Run: headless pygame with SDL's dummy video driver; simulated clock (each Clock.tick advances the game by its frame time, no real sleeping); random seed 0; keys injected as events and as key.get_pressed() state; no mouse input.
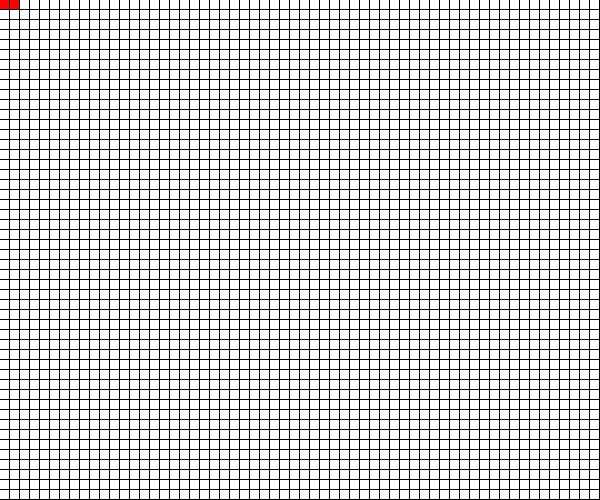
Frame 1 of 4 · flips 1–60 · no input
Frame 2 of 4 · flips 61–180 · tapped SPACE, RETURN · held RIGHT (→), D · screen unchanged from frame 1, image omitted
Frame 3 of 4 · flips 181–300 · held DOWN (↓), S · screen unchanged from frame 2, image omitted
Frame 4 of 4 · flips 301–420 · held LEFT (←), A, UP (↑), W · screen unchanged from frame 3, image omitted

The pygame program that drew these frames:

"""
Title:
        Simulation of SEMBLR Robots
Authors:
        Rakin Chowdhury,
        Carys Rees,
        Caitlin Straw,
        Sam Richardson,
        Jonah Edmonds
Date:
        18/10/19
Description:

"""

#Required external moduals: pygame3
import pygame

#Width and Height Dimentions
w = 600
h = 500
win = pygame.display.set_mode((w,h))


class Bot:
    def __init__(self, id, x, y):
        self.id = id
        self.x = x
        self.y = y
    v = 1
    def Right(self):
        self.x = self.x + self.v
    def Left(self):
        self.x = self.x - self.v
    def Up(self):
        self.y = self.y + self.v
    def Down(self):
        self.y = self.y - self.v

block_size = 9

for y in range(h):
    for x in range(w):
        #rect = pygame.Rect(x*block_size, y*block_size, block_size, block_size)
        rect = pygame.Rect(x*(block_size+1), y*(block_size+1), block_size, block_size)
        pygame.draw.rect(win, ((255,255,255)), rect)

bot1 = Bot(1,0,0)
rect = pygame.Rect(bot1.x*(block_size+1), bot1.y*(block_size+1), block_size, block_size)
pygame.draw.rect(win, ((255,0,0)), rect)
bot1.Right()
rect = pygame.Rect(bot1.x*(block_size+1), bot1.y*(block_size+1), block_size, block_size)
pygame.draw.rect(win, ((255,0,0)), rect)

"""
bot = [(1,1),(1,2),(2,1),(2,2)]

for x, y in bot:


    rect = pygame.Rect(x*(block_size+1), y*(block_size+1), block_size, block_size)
    pygame.draw.rect(win, ((255,0,0)), rect)
"""


MainLoop = True


while MainLoop:
    for event in pygame.event.get():
        if event.type == pygame.QUIT:
            MainLoop = False
    pygame.display.flip()
